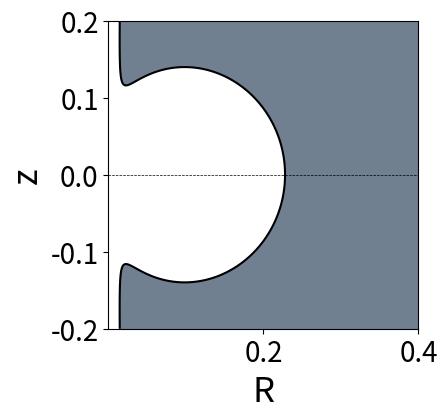

This chart was generated by the following Python code:
import numpy as np
import matplotlib.pyplot as plt

from matplotlib.ticker import FormatStrFormatter

# Constants
E = 10
L = -0.2
D = 0.7


R = np.linspace(1e-10, 0.4, 500)  
z = np.linspace(-0.2, 0.2, 500)  
R, Z = np.meshgrid(R, z)

r = np.sqrt(R**2 + Z**2)

# Define Hill's region
Hill = (E + 1/r)**2 - 1 - (L/R - D*R/r**3)**2
boundary = (E +1/r)


plt.figure(figsize=(4, 4), dpi=600)


plt.contourf(R, Z, Hill, levels=[0, np.max(Hill)], colors=['slategrey'], alpha=1.0)


plt.contour(R, Z, Hill, levels=[0], colors='black')


plt.xlabel("R", fontsize = 25)
plt.ylabel("z", fontsize = 25)
plt.axhline(0, color='black', linewidth=0.5, linestyle='--')
plt.tick_params(axis='both', labelsize=20)

plt.gca().xaxis.set_major_formatter(FormatStrFormatter('%.1f'))
plt.gca().yaxis.set_major_formatter(FormatStrFormatter('%.1f'))


plt.show()
